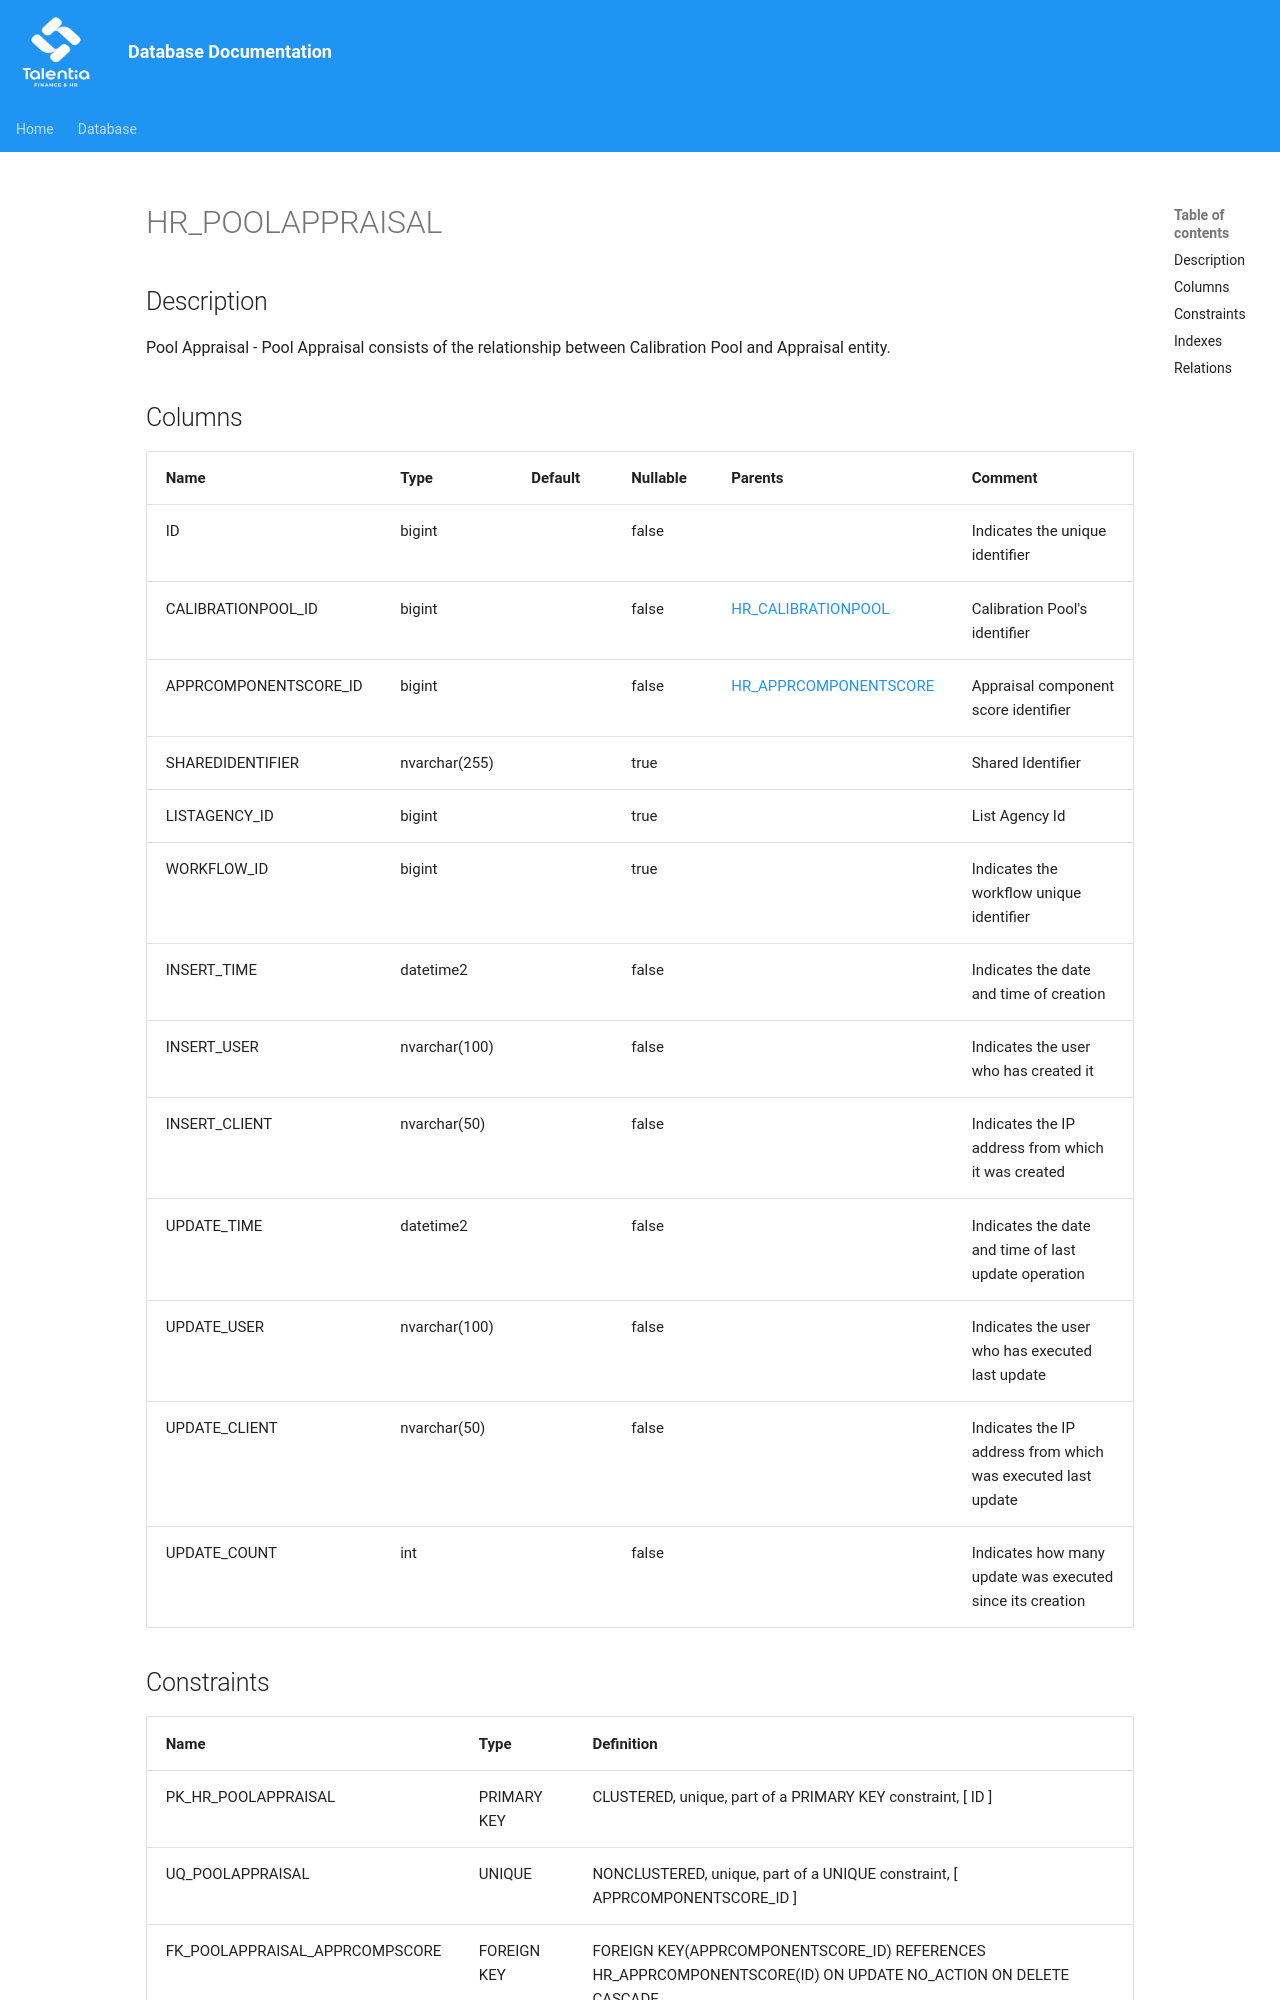

repository: giovanniporcelli/documentazione-db · page: schema/HR_POOLAPPRAISAL/index.html · generator: mkdocs

# HR_POOLAPPRAISAL

## Description

Pool Appraisal - Pool Appraisal consists of the relationship between Calibration Pool and Appraisal entity.  


## Columns

| Name | Type | Default | Nullable | Parents | Comment |
| ---- | ---- | ------- | -------- | ------- | ------- |
| ID | bigint |  | false |  | Indicates the unique identifier |
| CALIBRATIONPOOL_ID | bigint |  | false | [HR_CALIBRATIONPOOL](HR_CALIBRATIONPOOL.md) | Calibration Pool's identifier |
| APPRCOMPONENTSCORE_ID | bigint |  | false | [HR_APPRCOMPONENTSCORE](HR_APPRCOMPONENTSCORE.md) | Appraisal component score identifier |
| SHAREDIDENTIFIER | nvarchar(255) |  | true |  | Shared Identifier |
| LISTAGENCY_ID | bigint |  | true |  | List Agency Id |
| WORKFLOW_ID | bigint |  | true |  | Indicates the workflow unique identifier |
| INSERT_TIME | datetime2 |  | false |  | Indicates the date and time of creation |
| INSERT_USER | nvarchar(100) |  | false |  | Indicates the user who has created it |
| INSERT_CLIENT | nvarchar(50) |  | false |  | Indicates the IP address from which it was created |
| UPDATE_TIME | datetime2 |  | false |  | Indicates the date and time of last update operation |
| UPDATE_USER | nvarchar(100) |  | false |  | Indicates the user who has executed last update |
| UPDATE_CLIENT | nvarchar(50) |  | false |  | Indicates the IP address from which was executed last update |
| UPDATE_COUNT | int |  | false |  | Indicates how many update was executed since its creation |
